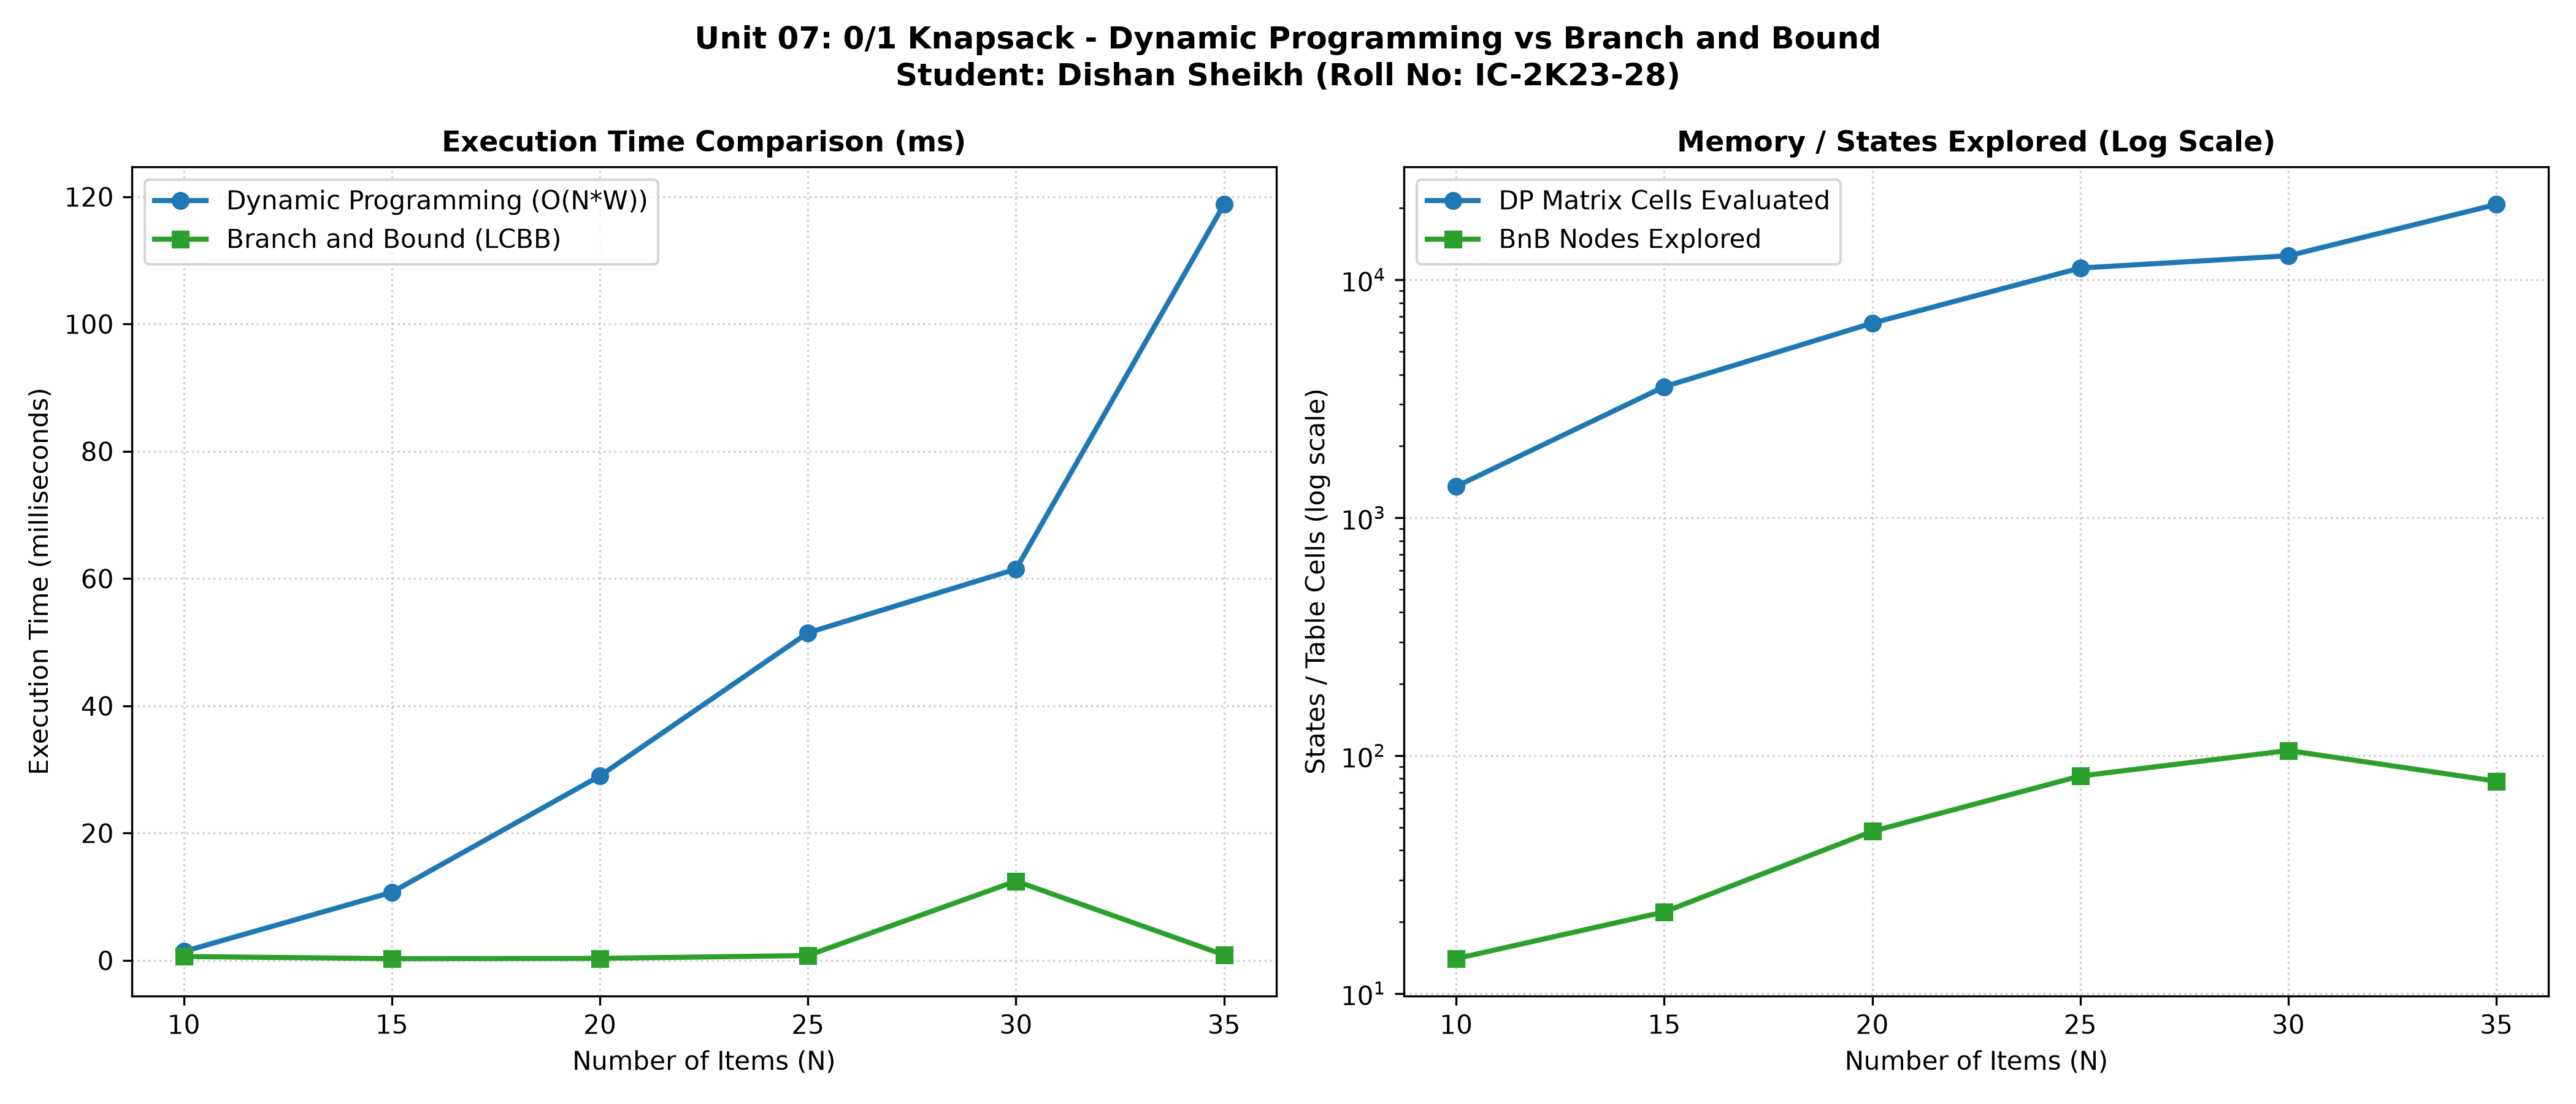

Generate this figure with Python:
"""
Course: IC-709 B - Design and Analysis of Algorithms Lab
Student: Khushi Dixit (Roll No: IC-2K23-51)
Unit 07: NP-Hard and NP-Complete Problems
Experiment: Knapsack DP vs Branch and Bound Comparative Performance Analysis

Description:
Empirically benchmarks 0/1 Knapsack using Dynamic Programming (Tabulation)
versus Branch and Bound (LCBB with Fractional Knapsack Upper Bound).
Tests varying item counts (N = 10 to 40) and evaluates execution times,
memory footprint, and states explored.
Logs results to CSV and generates comparison plots using Matplotlib.
"""

import os
import sys
import time
import random
import heapq
import csv

import matplotlib
matplotlib.use("Agg")
import matplotlib.pyplot as plt

# --- 1. Dynamic Programming 0/1 Knapsack ---
def dp_knapsack(values, weights, capacity):
    n = len(values)
    dp = [[0] * (capacity + 1) for _ in range(n + 1)]
    for i in range(1, n + 1):
        v = values[i - 1]
        w = weights[i - 1]
        for c in range(capacity + 1):
            if w <= c:
                dp[i][c] = max(dp[i - 1][c], dp[i - 1][c - w] + v)
            else:
                dp[i][c] = dp[i - 1][c]
    return dp[n][capacity], (n + 1) * (capacity + 1)

# --- 2. Branch and Bound 0/1 Knapsack ---
class Item:
    def __init__(self, idx, value, weight):
        self.idx = idx
        self.value = value
        self.weight = weight
        self.ratio = value / weight

class BnBNode:
    def __init__(self, level, profit, weight, bound):
        self.level = level
        self.profit = profit
        self.weight = weight
        self.bound = bound

    def __lt__(self, other):
        return self.bound > other.bound

def calc_bound(node, n, capacity, items):
    if node.weight >= capacity:
        return 0.0
    p_bound = float(node.profit)
    tot_w = node.weight
    j = node.level + 1
    while j < n and tot_w + items[j].weight <= capacity:
        tot_w += items[j].weight
        p_bound += items[j].value
        j += 1
    if j < n:
        p_bound += (capacity - tot_w) * items[j].ratio
    return p_bound

def bnb_knapsack(values, weights, capacity):
    n = len(values)
    items = [Item(i, values[i], weights[i]) for i in range(n)]
    items.sort(key=lambda x: x.ratio, reverse=True)
    
    pq = []
    root = BnBNode(-1, 0, 0, 0.0)
    root.bound = calc_bound(root, n, capacity, items)
    heapq.heappush(pq, root)
    
    max_p = 0
    states_explored = 0
    
    while pq:
        curr = heapq.heappop(pq)
        states_explored += 1
        
        if curr.bound <= max_p:
            continue
            
        next_lvl = curr.level + 1
        if next_lvl >= n:
            continue
            
        it = items[next_lvl]
        
        # Include
        w_inc = curr.weight + it.weight
        p_inc = curr.profit + it.value
        if w_inc <= capacity:
            if p_inc > max_p:
                max_p = p_inc
            c1 = BnBNode(next_lvl, p_inc, w_inc, 0.0)
            c1.bound = calc_bound(c1, n, capacity, items)
            if c1.bound > max_p:
                heapq.heappush(pq, c1)
                
        # Exclude
        c2 = BnBNode(next_lvl, curr.profit, curr.weight, 0.0)
        c2.bound = calc_bound(c2, n, capacity, items)
        if c2.bound > max_p:
            heapq.heappush(pq, c2)
            
    return max_p, states_explored


def benchmark():
    print("=" * 75)
    print("  IC-709 B: UNIT 7 - KNAPSACK: DP VS BRANCH AND BOUND BENCHMARK")
    print("  Student: Khushi Dixit | Roll No: IC-2K23-51")
    print("=" * 75)

    item_sizes = [10, 15, 20, 25, 30, 35]
    results = []

    print(f"{'N':<5} | {'Capacity':<10} | {'DP Profit':<10} | {'BnB Profit':<11} | {'DP Time (ms)':<14} | {'BnB Time (ms)':<14} | {'BnB States':<12}")
    print("-" * 85)

    for n in item_sizes:
        random.seed(50 + n)
        weights = [random.randint(5, 50) for _ in range(n)]
        values = [random.randint(10, 100) for _ in range(n)]
        cap = sum(weights) // 2

        # DP
        t0 = time.perf_counter()
        p_dp, dp_cells = dp_knapsack(values, weights, cap)
        t_dp = (time.perf_counter() - t0) * 1000.0

        # BnB
        t0 = time.perf_counter()
        p_bnb, bnb_states = bnb_knapsack(values, weights, cap)
        t_bnb = (time.perf_counter() - t0) * 1000.0

        assert p_dp == p_bnb, f"Mismatch at N={n}"

        results.append({
            "N": n,
            "capacity": cap,
            "profit": p_dp,
            "dp_ms": round(t_dp, 4),
            "bnb_ms": round(t_bnb, 4),
            "dp_cells": dp_cells,
            "bnb_states": bnb_states
        })

        print(f"{n:<5} | {cap:<10} | {p_dp:<10} | {p_bnb:<11} | {t_dp:<14.3f} | {t_bnb:<14.3f} | {bnb_states:<12}")

    # Save to CSV
    script_dir = os.path.dirname(os.path.abspath(__file__))
    docs_dir = os.path.join(script_dir, "..", "..", "docs", "performance-analysis")
    os.makedirs(docs_dir, exist_ok=True)

    csv_local = os.path.join(script_dir, "results.csv")
    csv_docs = os.path.join(docs_dir, "unit07_knapsack_dp_vs_bnb.csv")

    for path in [csv_local, csv_docs]:
        with open(path, "w", newline="", encoding="ascii") as f:
            writer = csv.DictWriter(f, fieldnames=["N", "capacity", "profit", "dp_ms", "bnb_ms", "dp_cells", "bnb_states"])
            writer.writeheader()
            writer.writerows(results)

    print(f"\n[INFO] CSV saved to: {csv_local}")
    print(f"[INFO] CSV saved to: {csv_docs}")

    # Plots
    fig, (ax1, ax2) = plt.subplots(1, 2, figsize=(14, 6))

    ns = [r["N"] for r in results]
    dp_t = [r["dp_ms"] for r in results]
    bnb_t = [r["bnb_ms"] for r in results]
    dp_cells = [r["dp_cells"] for r in results]
    bnb_states = [r["bnb_states"] for r in results]

    # Plot 1: Runtime
    ax1.plot(ns, dp_t, marker='o', color='#1f77b4', linewidth=2, label='Dynamic Programming (O(N*W))')
    ax1.plot(ns, bnb_t, marker='s', color='#2ca02c', linewidth=2, label='Branch and Bound (LCBB)')
    ax1.set_title('Execution Time Comparison (ms)', fontsize=11, fontweight='bold')
    ax1.set_xlabel('Number of Items (N)', fontsize=10)
    ax1.set_ylabel('Execution Time (milliseconds)', fontsize=10)
    ax1.grid(True, linestyle=':', alpha=0.6)
    ax1.legend()

    # Plot 2: States / Memory Units
    ax2.plot(ns, dp_cells, marker='o', color='#1f77b4', linewidth=2, label='DP Matrix Cells Evaluated')
    ax2.plot(ns, bnb_states, marker='s', color='#2ca02c', linewidth=2, label='BnB Nodes Explored')
    ax2.set_yscale('log')
    ax2.set_title('Memory / States Explored (Log Scale)', fontsize=11, fontweight='bold')
    ax2.set_xlabel('Number of Items (N)', fontsize=10)
    ax2.set_ylabel('States / Table Cells (log scale)', fontsize=10)
    ax2.grid(True, linestyle=':', alpha=0.6)
    ax2.legend()

    plt.suptitle('Unit 07: 0/1 Knapsack - Dynamic Programming vs Branch and Bound\nStudent: Khushi Dixit (Roll No: IC-2K23-51)', fontsize=12, fontweight='bold')
    plt.tight_layout()

    plot_local = os.path.join(script_dir, "knapsack_dp_vs_bnb.png")
    plot_docs = os.path.join(docs_dir, "unit07_knapsack_dp_vs_bnb_plot.png")

    fig.savefig(plot_local, dpi=300)
    fig.savefig(plot_docs, dpi=300)
    plt.close(fig)

    print(f"[INFO] Plot saved to: {plot_local}")
    print(f"[INFO] Plot saved to: {plot_docs}")
    print("=" * 75)


if __name__ == "__main__":
    benchmark()
